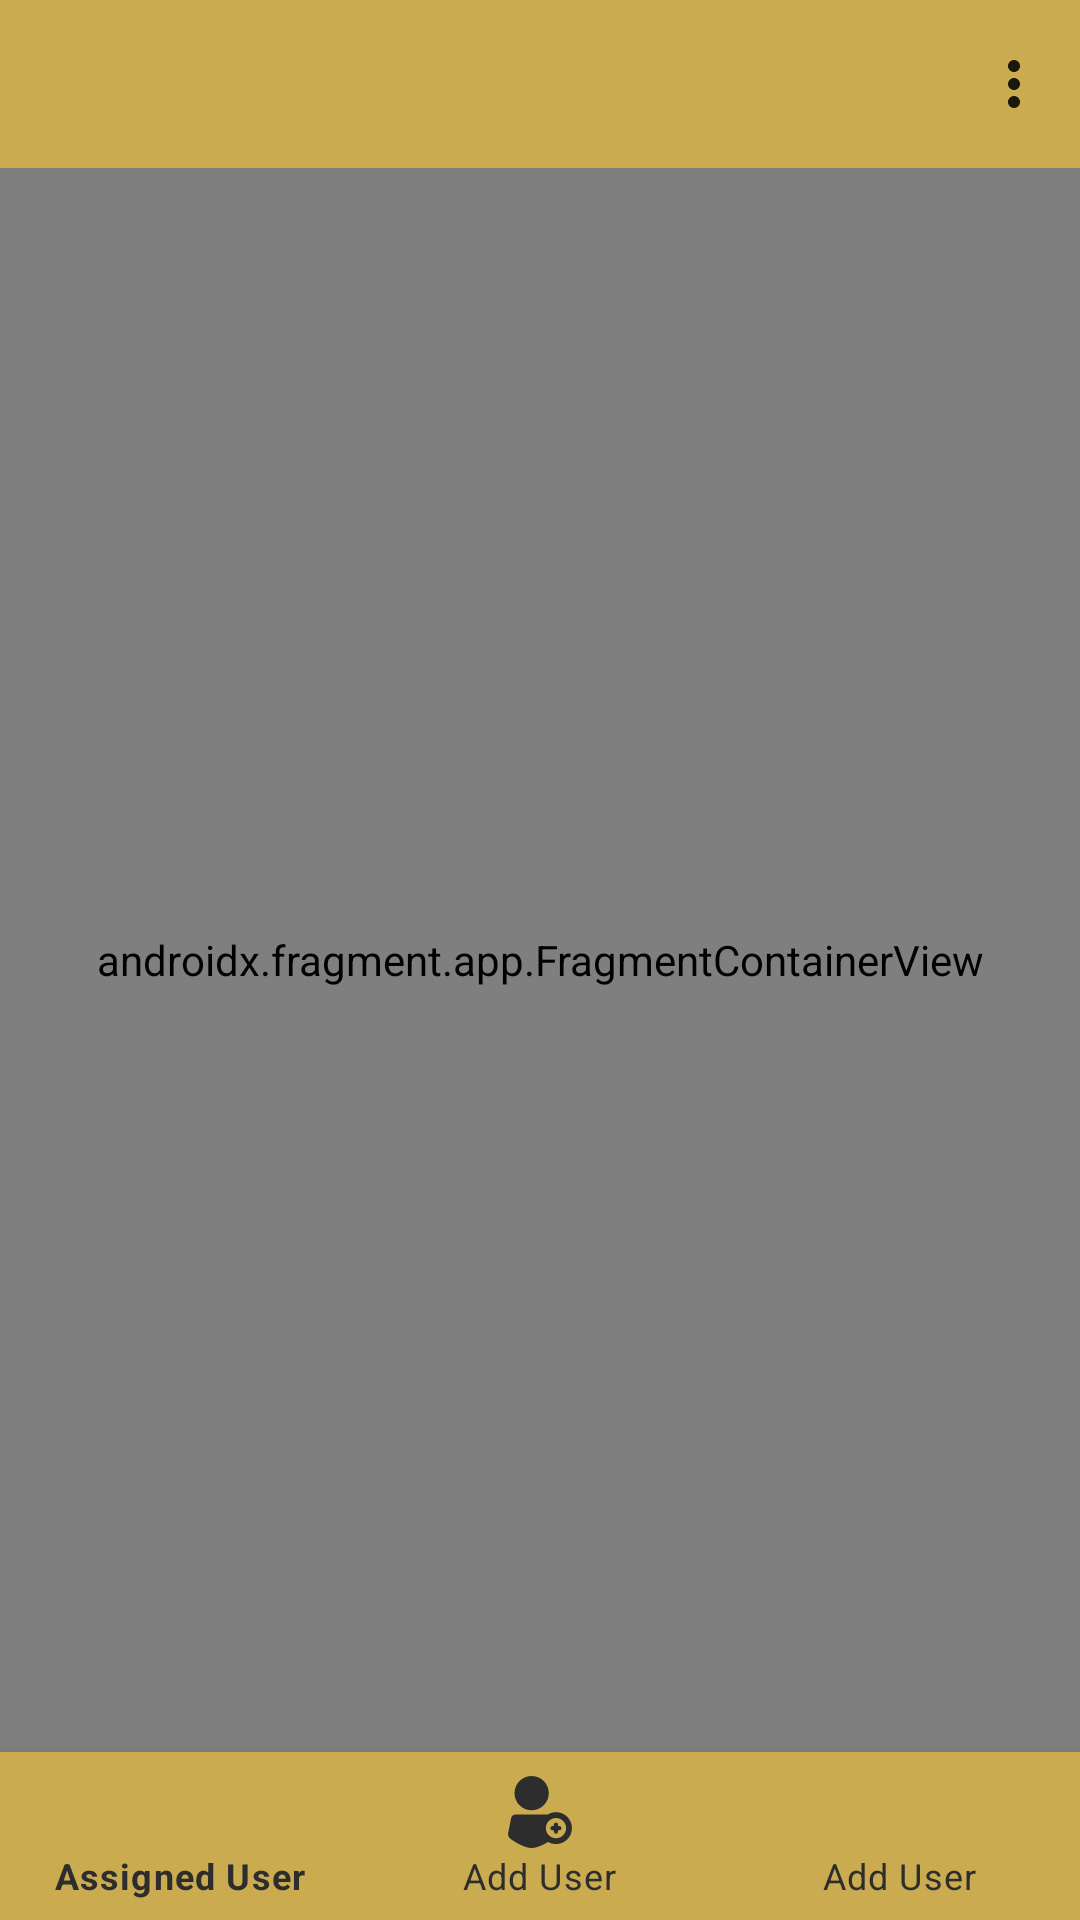

This screen was rendered from an Android layout file. Write that file and the resources it references.
<!-- AndroidManifest.xml: application theme Theme.DeviceTracker -->
<!-- res/layout/activity_main.xml -->
<?xml version="1.0" encoding="utf-8"?>
<androidx.constraintlayout.widget.ConstraintLayout xmlns:android="http://schemas.android.com/apk/res/android"
    xmlns:app="http://schemas.android.com/apk/res-auto"
    xmlns:tools="http://schemas.android.com/tools"
    android:layout_width="match_parent"
    android:layout_height="match_parent"
    tools:context=".MainActivity">


    <androidx.appcompat.widget.Toolbar
        android:id="@+id/custom_toolbar"
        android:layout_width="match_parent"
        android:layout_height="wrap_content"
        android:background="?attr/colorPrimary"
        android:minHeight="?attr/actionBarSize"
        android:theme="?attr/actionBarTheme"
        app:layout_constraintBottom_toTopOf="@+id/nav_host_fragment"
        app:layout_constraintEnd_toEndOf="parent"

        app:layout_constraintStart_toStartOf="parent"
        app:layout_constraintTop_toTopOf="parent"
        app:menu="@menu/toolbar_meenu"
        app:titleTextColor="@color/secondaryAppColor" />

    <androidx.fragment.app.FragmentContainerView
        android:id="@+id/nav_host_fragment"
        android:name="androidx.navigation.fragment.NavHostFragment"
        android:layout_width="match_parent"
        android:layout_height="0dp"
        app:defaultNavHost="true"
        app:layout_constraintBottom_toTopOf="@+id/bottom_view"
        app:layout_constraintEnd_toEndOf="parent"
        app:layout_constraintHorizontal_bias="1.0"
        app:layout_constraintStart_toStartOf="parent"
        app:layout_constraintTop_toBottomOf="@+id/custom_toolbar"
        app:navGraph="@navigation/nav_graph" />

    <com.google.android.material.bottomnavigation.BottomNavigationView
        android:id="@+id/bottom_view"
        android:layout_width="match_parent"
        android:layout_height="wrap_content"
        app:menu="@menu/bottom_nav_menu"
        app:itemRippleColor="@color/gray"
        app:backgroundTint="@color/primaryAppColor"
        app:itemIconTint="@color/secondaryAppColor"
        app:itemTextColor="@color/secondaryAppColor"
        app:elevation="5dp"
        app:layout_constraintBottom_toBottomOf="parent"
        app:layout_constraintEnd_toEndOf="parent"
        app:layout_constraintStart_toStartOf="parent"

        />

</androidx.constraintlayout.widget.ConstraintLayout>
<!-- resources referenced by this layout -->
<resources>
  <color name="gray">#808080</color>
  <color name="primaryAppColor">#caab50</color>
  <color name="secondaryAppColor">#2d2d2d</color>
  <style name="Theme.DeviceTracker" parent="Theme.MaterialComponents.DayNight.NoActionBar">
          
          <item name="colorPrimary">@color/primaryAppColor</item>
          <item name="colorPrimaryVariant">@color/purple_700</item>
          <item name="colorOnPrimary">@color/white</item>
          
          <item name="colorSecondary">@color/teal_200</item>
          <item name="colorSecondaryVariant">@color/teal_700</item>
          <item name="colorOnSecondary">@color/black</item>
          
          <item name="android:statusBarColor" tools:targetApi="l">?attr/colorPrimaryVariant</item>
          
      </style>
  <color name="purple_700">#FF3700B3</color>
  <color name="white">#FFFFFFFF</color>
  <color name="teal_200">#FF03DAC5</color>
  <color name="teal_700">#FF018786</color>
  <color name="black">#FF000000</color>
</resources>
